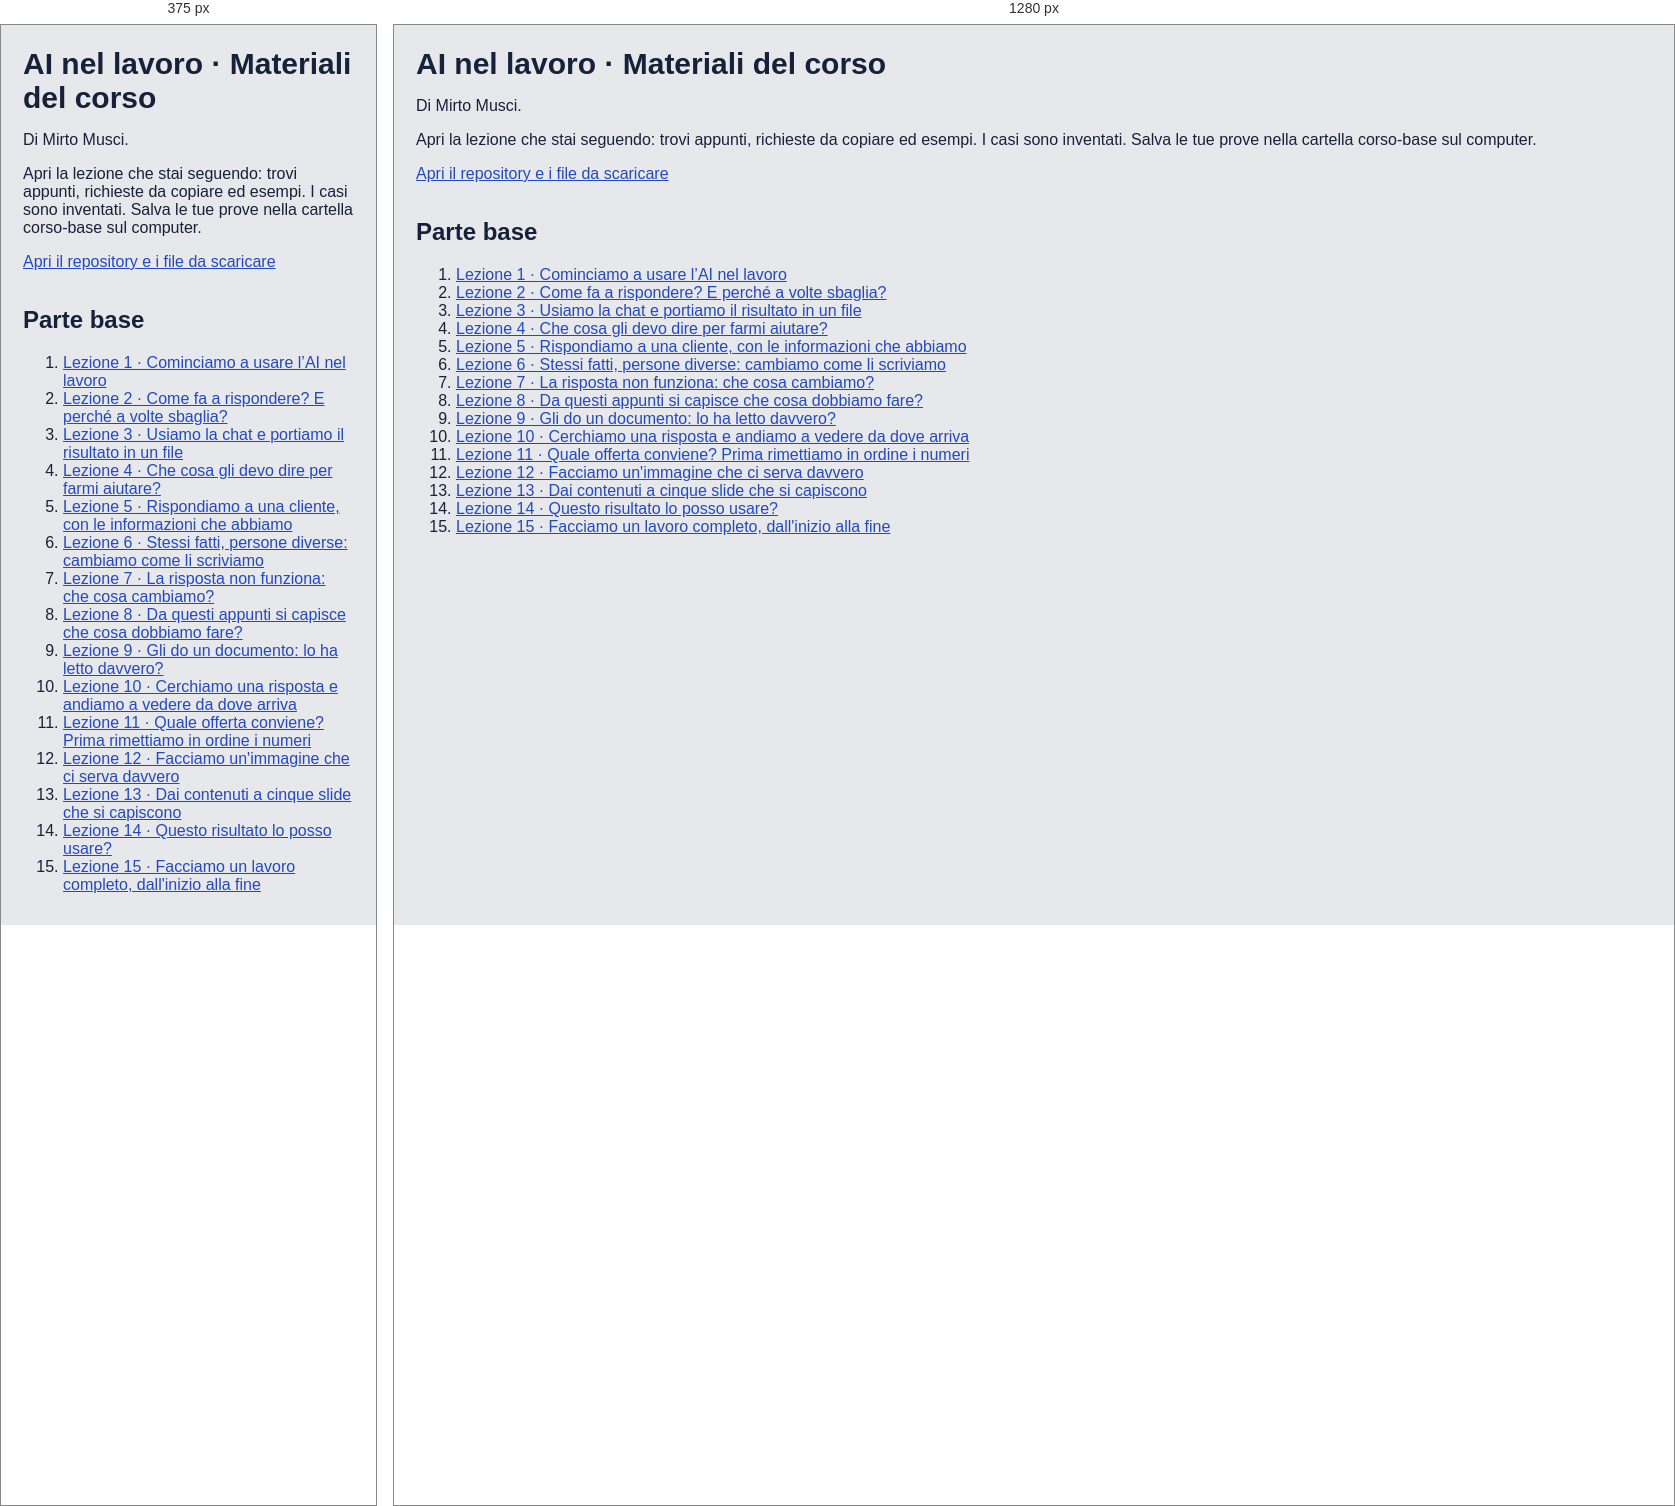
Rendered at 375 px and 1280 px, left to right.

<!-- file: index.html -->
<!doctype html><html lang="it"><meta charset="utf-8"><meta name="viewport" content="width=device-width,initial-scale=1"><title>AI nel lavoro · Materiali</title><link rel="stylesheet" href="prototype.css"><header><h1>AI nel lavoro · Materiali del corso</h1><p>Di Mirto Musci.</p><p>Apri la lezione che stai seguendo: trovi appunti, richieste da copiare ed esempi. I casi sono inventati. Salva le tue prove nella cartella corso-base sul computer.</p><p><a href="https://github.com/mirtexxan/ai-nel-lavoro">Apri il repository e i file da scaricare</a></p></header><main class="materials"><h2>Parte base</h2><ol><li><a href="base/lezione-01/">Lezione 1 · Cominciamo a usare l’AI nel lavoro</a></li><li><a href="base/lezione-02/">Lezione 2 · Come fa a rispondere? E perché a volte sbaglia?</a></li><li><a href="base/lezione-03/">Lezione 3 · Usiamo la chat e portiamo il risultato in un file</a></li><li><a href="base/lezione-04/">Lezione 4 · Che cosa gli devo dire per farmi aiutare?</a></li><li><a href="base/lezione-05/">Lezione 5 · Rispondiamo a una cliente, con le informazioni che abbiamo</a></li><li><a href="base/lezione-06/">Lezione 6 · Stessi fatti, persone diverse: cambiamo come li scriviamo</a></li><li><a href="base/lezione-07/">Lezione 7 · La risposta non funziona: che cosa cambiamo?</a></li><li><a href="base/lezione-08/">Lezione 8 · Da questi appunti si capisce che cosa dobbiamo fare?</a></li><li><a href="base/lezione-09/">Lezione 9 · Gli do un documento: lo ha letto davvero?</a></li><li><a href="base/lezione-10/">Lezione 10 · Cerchiamo una risposta e andiamo a vedere da dove arriva</a></li><li><a href="base/lezione-11/">Lezione 11 · Quale offerta conviene? Prima rimettiamo in ordine i numeri</a></li><li><a href="base/lezione-12/">Lezione 12 · Facciamo un&#x27;immagine che ci serva davvero</a></li><li><a href="base/lezione-13/">Lezione 13 · Dai contenuti a cinque slide che si capiscono</a></li><li><a href="base/lezione-14/">Lezione 14 · Questo risultato lo posso usare?</a></li><li><a href="base/lezione-15/">Lezione 15 · Facciamo un lavoro completo, dall&#x27;inizio alla fine</a></li></ol></main></html>


/* @media block from prototype.css */
@media(max-width:700px){.deck{padding:6px}.grid-toggle:checked~.deck{display:block}.controls{position:static}.notes{font-size:15px}.meta{font-size:11px}}